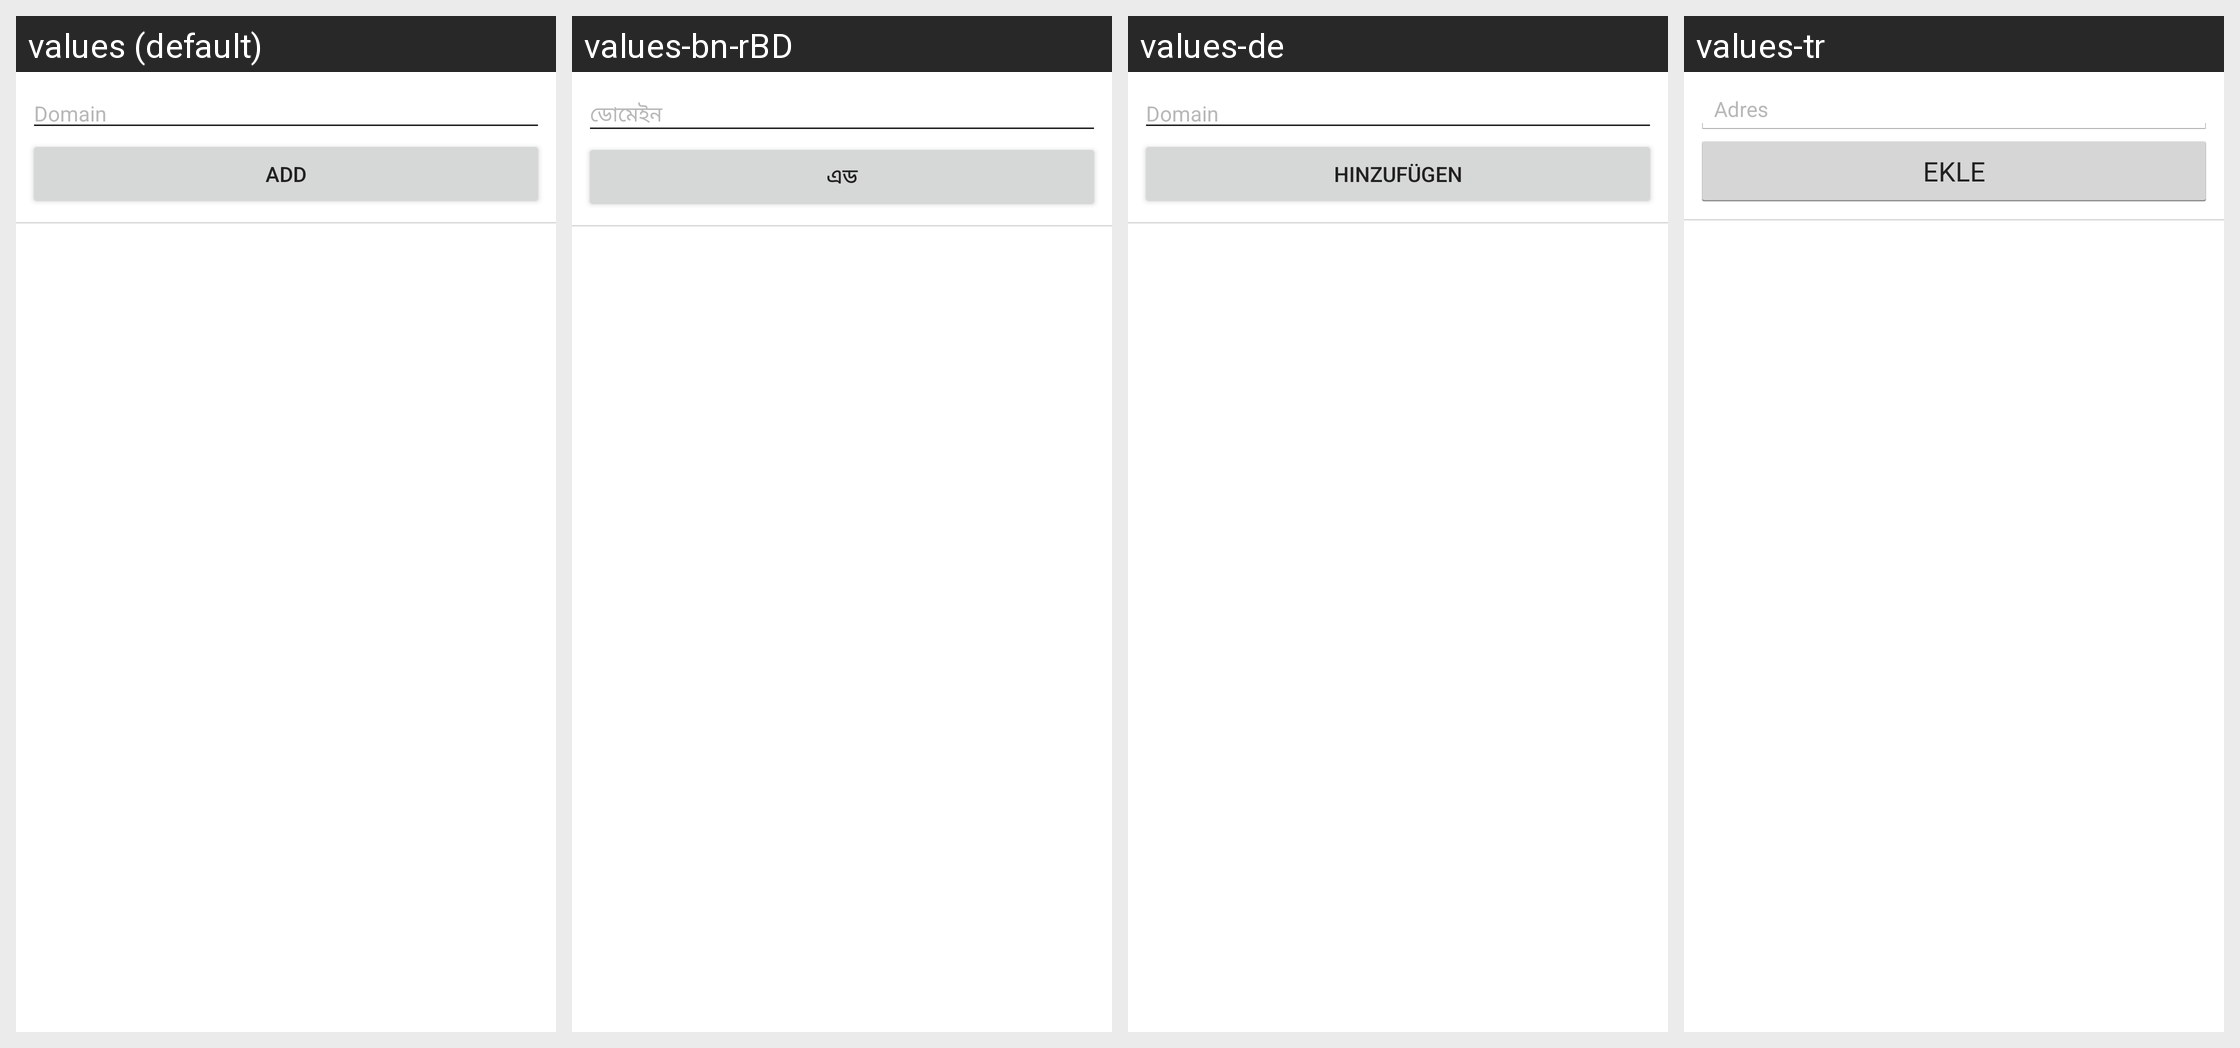

This grid shows one Android layout under several languages. Give, for every string resource on the screen, its name, the default text and each shown locale's text.
Android screen res/layout/whitelist.xml rendered under 4 locales, left to right: values (default), values-bn-rBD, values-de, values-tr. Device: Nexus 5 (rendered at 1080×1920; each locale shown at half size, 540×960, under a caption strip naming it); theme WhitelistActivityTheme.
Other locales in the repository, not shown: values-el, values-es, values-fi, values-fr, values-it, values-ja, values-nl, values-pl, values-pt, values-pt-rBR, values-zh-rCN, values-zh-rTW.
Strings drawn on this screen, with the default value and each locale's value (text and hints the layout hard-codes, and strings that could not be matched under every locale, appear in the picture but are not listed):

whitelist_edit_hint
  values: Domain
  values-bn-rBD: ডোমেইন
  values-de: Domain
  values-tr: Adres

whitelist_add
  values: Add
  values-bn-rBD: এড
  values-de: Hinzufügen
  values-tr: Ekle
